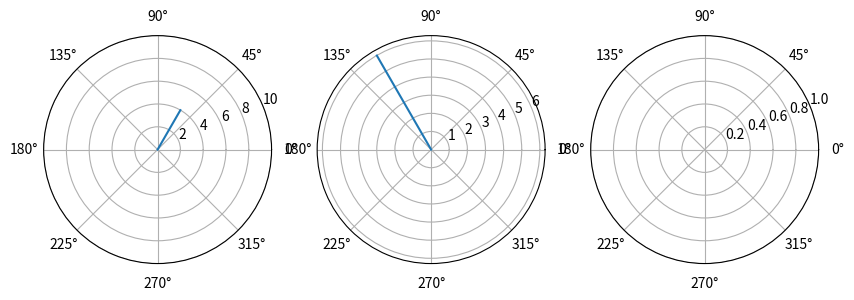

Here is the Python script that generated this plot: (Note: this script raises an exception after producing the figure.)
import numpy as np
import matplotlib.pyplot as plt
import math


r1 = np.arange(0.001, 4, 0.01)
theta1 = math.radians(60)*(r1/r1)

r2 = np.arange(0.001, 6, 0.01)
theta2 = math.radians(120)*(r2/r2)

fig=plt.figure(figsize=(10 ,10))
ax = fig.subplots(1,3,subplot_kw={'projection': 'polar'})


ax[0].plot(theta1, r1)
ax[1].plot(theta2, r2)


for i in range(3):
    ax[i].set_rmax(10) 
    ax[i].set_rticks()
    ax[i].tick_params(labelsize = 0.0, colors="white")
    ax[i].set_rlabel_position(-22.5)  # Move radial labels away from plotted line
    ax[i].grid(True)

# plt.subplots_adjust(wspace= 0.5)

plt.show()